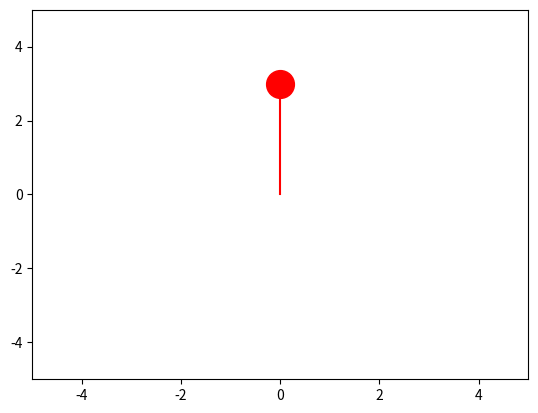

This figure's Python source:
import math
from matplotlib import pyplot as plt
from matplotlib import animation

class semicircle:
    """
    Dot moves in lower half of semicircle (-y)
    """
    def __init__(self,
                 x_init: float = -1,
                 x_min: float = -1, 
                 x_max: float = 1, 
                 x_step: float = 0.01,
                 r: float = 1, # Radius of semicircle
                 a: float = 0, # X position of center of circle
                 b: float = 0, # X position of center of circle
                 ):

        self.x = x_init
        self.x_min = x_min
        self.x_max = x_max
        self.x_step = x_step
        self.r = r
        self.a = a
        self.b = b

        self.y = 0

        self.move() # Calculate y correctly for x=-1

    def move(self):
        """
        Calculates y and then increments x by x_step. Bound between x_min and x_max.
        """

        self.y = -math.sqrt(self.r ** 2 - (self.x - self.a) ** 2) + self.b

        self.x += self.x_step
        if self.x > self.x_max or self.x < self.x_min:
            self.x_step *= -1
            self.x += self.x_step


pos = math.cos(math.radians(65))  # To make 180-65-65 = 50 deg total stride
appendages = [
    # Connected to lower torso (0,0)
    {'plot': None, 'data': semicircle(-2*pos, -2*pos, 2*pos, 0.04, 2, 0, 0), 'connection': (0,0)},  # Leg 1 
    {'plot': None, 'data': semicircle(2*pos, -2*pos, 2*pos, 0.04, 2, 0, 0), 'connection': (0,0)},  # Leg 2

    # Connected to upper torso (0, 2) 
    {'plot': None, 'data': semicircle(-1*pos, -1*pos, 1*pos, 0.02, 1, 0, 2), 'connection': (0,2)},  # Arm 1
    {'plot': None, 'data': semicircle(1*pos, -1*pos, 1*pos, 0.02, 1, 0, 2), 'connection': (0,2)},  # Arm 2
]

fig = plt.figure()
ax = plt.axes(xlim=(-5, 5), ylim=(-5, 5))

# Set dot appendages
for appendage in appendages:
    appendage['plot'], = ax.plot([appendage['data'].x],[appendage['data'].y], 'r-')

# Connect torso and head
torso, = ax.plot([0,0],[0,3], 'r-')
head, = ax.plot([0],[3], 'ro', markersize=20)

# animation function.  This is called sequentially
def animate(i):

    for appendage in appendages:
        appendage['data'].move() # Move appendages
        # Plot appendages and attach them to torso
        appendage['plot'].set_data([appendage['data'].x, appendage['connection'][0]],[appendage['data'].y, appendage['connection'][1]]) 

    return appendage['plot'],

# call the animator.  blit=True means only re-draw the parts that have changed.
anim = animation.FuncAnimation(fig, animate, frames=200, interval=10)

plt.show()
